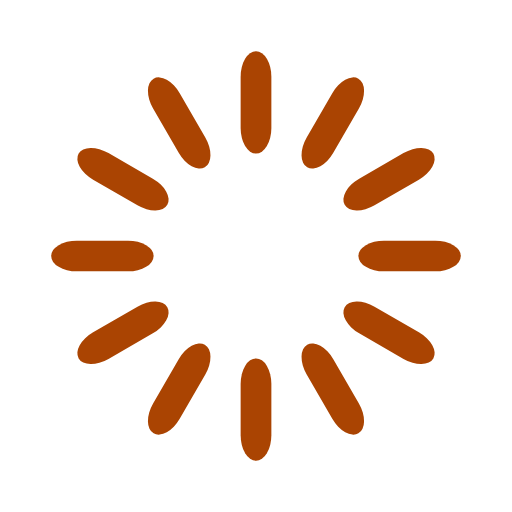
t = 0.00 s
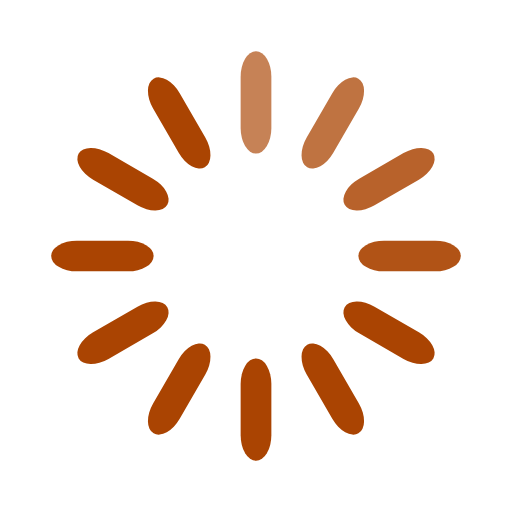
t = 0.33 s
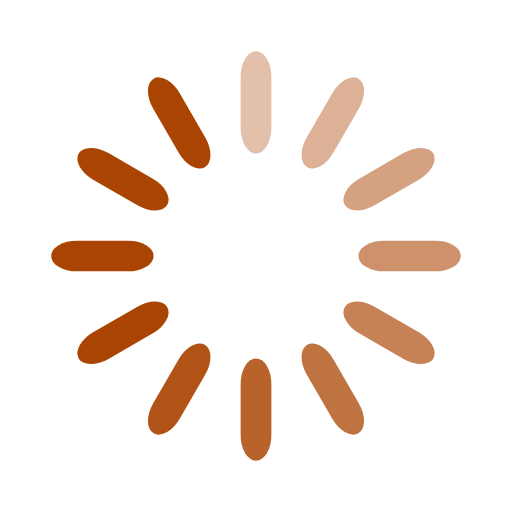
t = 0.67 s
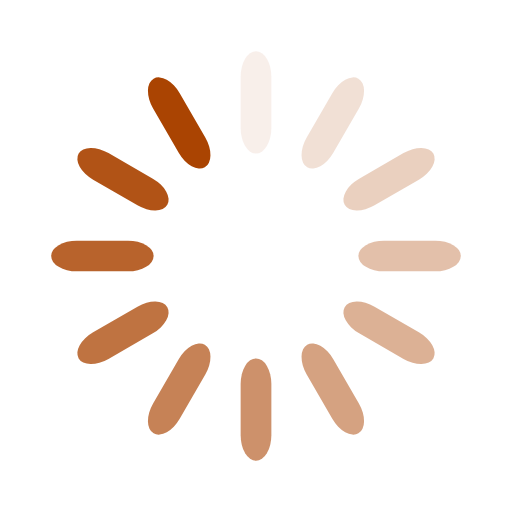
t = 0.92 s
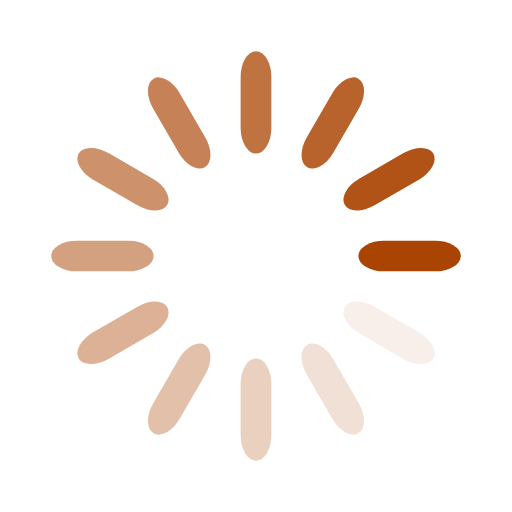
t = 1.25 s
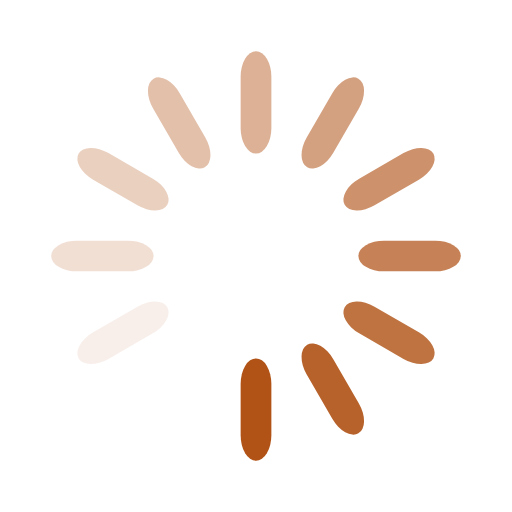
t = 1.58 s

The animated SVG that drew these frames (rendered in a browser with its animation timeline set to each time). Animation: 12 SMIL elements (animate=12); one cycle of 1.92 s, repeats indefinitely.

<svg width='30px' height='30px' xmlns="http://www.w3.org/2000/svg" viewBox="0 0 100 100" preserveAspectRatio="xMidYMid" class="uil-default"><rect x="0" y="0" width="100" height="100" fill="none" class="bk"></rect><rect  x='47' y='40' width='6' height='20' rx='5' ry='5' fill='#aa4402' transform='rotate(0 50 50) translate(0 -30)'>  <animate attributeName='opacity' from='1' to='0' dur='1s' begin='0s' repeatCount='indefinite'/></rect><rect  x='47' y='40' width='6' height='20' rx='5' ry='5' fill='#aa4402' transform='rotate(30 50 50) translate(0 -30)'>  <animate attributeName='opacity' from='1' to='0' dur='1s' begin='0.08333333333333333s' repeatCount='indefinite'/></rect><rect  x='47' y='40' width='6' height='20' rx='5' ry='5' fill='#aa4402' transform='rotate(60 50 50) translate(0 -30)'>  <animate attributeName='opacity' from='1' to='0' dur='1s' begin='0.16666666666666666s' repeatCount='indefinite'/></rect><rect  x='47' y='40' width='6' height='20' rx='5' ry='5' fill='#aa4402' transform='rotate(90 50 50) translate(0 -30)'>  <animate attributeName='opacity' from='1' to='0' dur='1s' begin='0.25s' repeatCount='indefinite'/></rect><rect  x='47' y='40' width='6' height='20' rx='5' ry='5' fill='#aa4402' transform='rotate(120 50 50) translate(0 -30)'>  <animate attributeName='opacity' from='1' to='0' dur='1s' begin='0.3333333333333333s' repeatCount='indefinite'/></rect><rect  x='47' y='40' width='6' height='20' rx='5' ry='5' fill='#aa4402' transform='rotate(150 50 50) translate(0 -30)'>  <animate attributeName='opacity' from='1' to='0' dur='1s' begin='0.4166666666666667s' repeatCount='indefinite'/></rect><rect  x='47' y='40' width='6' height='20' rx='5' ry='5' fill='#aa4402' transform='rotate(180 50 50) translate(0 -30)'>  <animate attributeName='opacity' from='1' to='0' dur='1s' begin='0.5s' repeatCount='indefinite'/></rect><rect  x='47' y='40' width='6' height='20' rx='5' ry='5' fill='#aa4402' transform='rotate(210 50 50) translate(0 -30)'>  <animate attributeName='opacity' from='1' to='0' dur='1s' begin='0.5833333333333334s' repeatCount='indefinite'/></rect><rect  x='47' y='40' width='6' height='20' rx='5' ry='5' fill='#aa4402' transform='rotate(240 50 50) translate(0 -30)'>  <animate attributeName='opacity' from='1' to='0' dur='1s' begin='0.6666666666666666s' repeatCount='indefinite'/></rect><rect  x='47' y='40' width='6' height='20' rx='5' ry='5' fill='#aa4402' transform='rotate(270 50 50) translate(0 -30)'>  <animate attributeName='opacity' from='1' to='0' dur='1s' begin='0.75s' repeatCount='indefinite'/></rect><rect  x='47' y='40' width='6' height='20' rx='5' ry='5' fill='#aa4402' transform='rotate(300 50 50) translate(0 -30)'>  <animate attributeName='opacity' from='1' to='0' dur='1s' begin='0.8333333333333334s' repeatCount='indefinite'/></rect><rect  x='47' y='40' width='6' height='20' rx='5' ry='5' fill='#aa4402' transform='rotate(330 50 50) translate(0 -30)'>  <animate attributeName='opacity' from='1' to='0' dur='1s' begin='0.9166666666666666s' repeatCount='indefinite'/></rect></svg>
